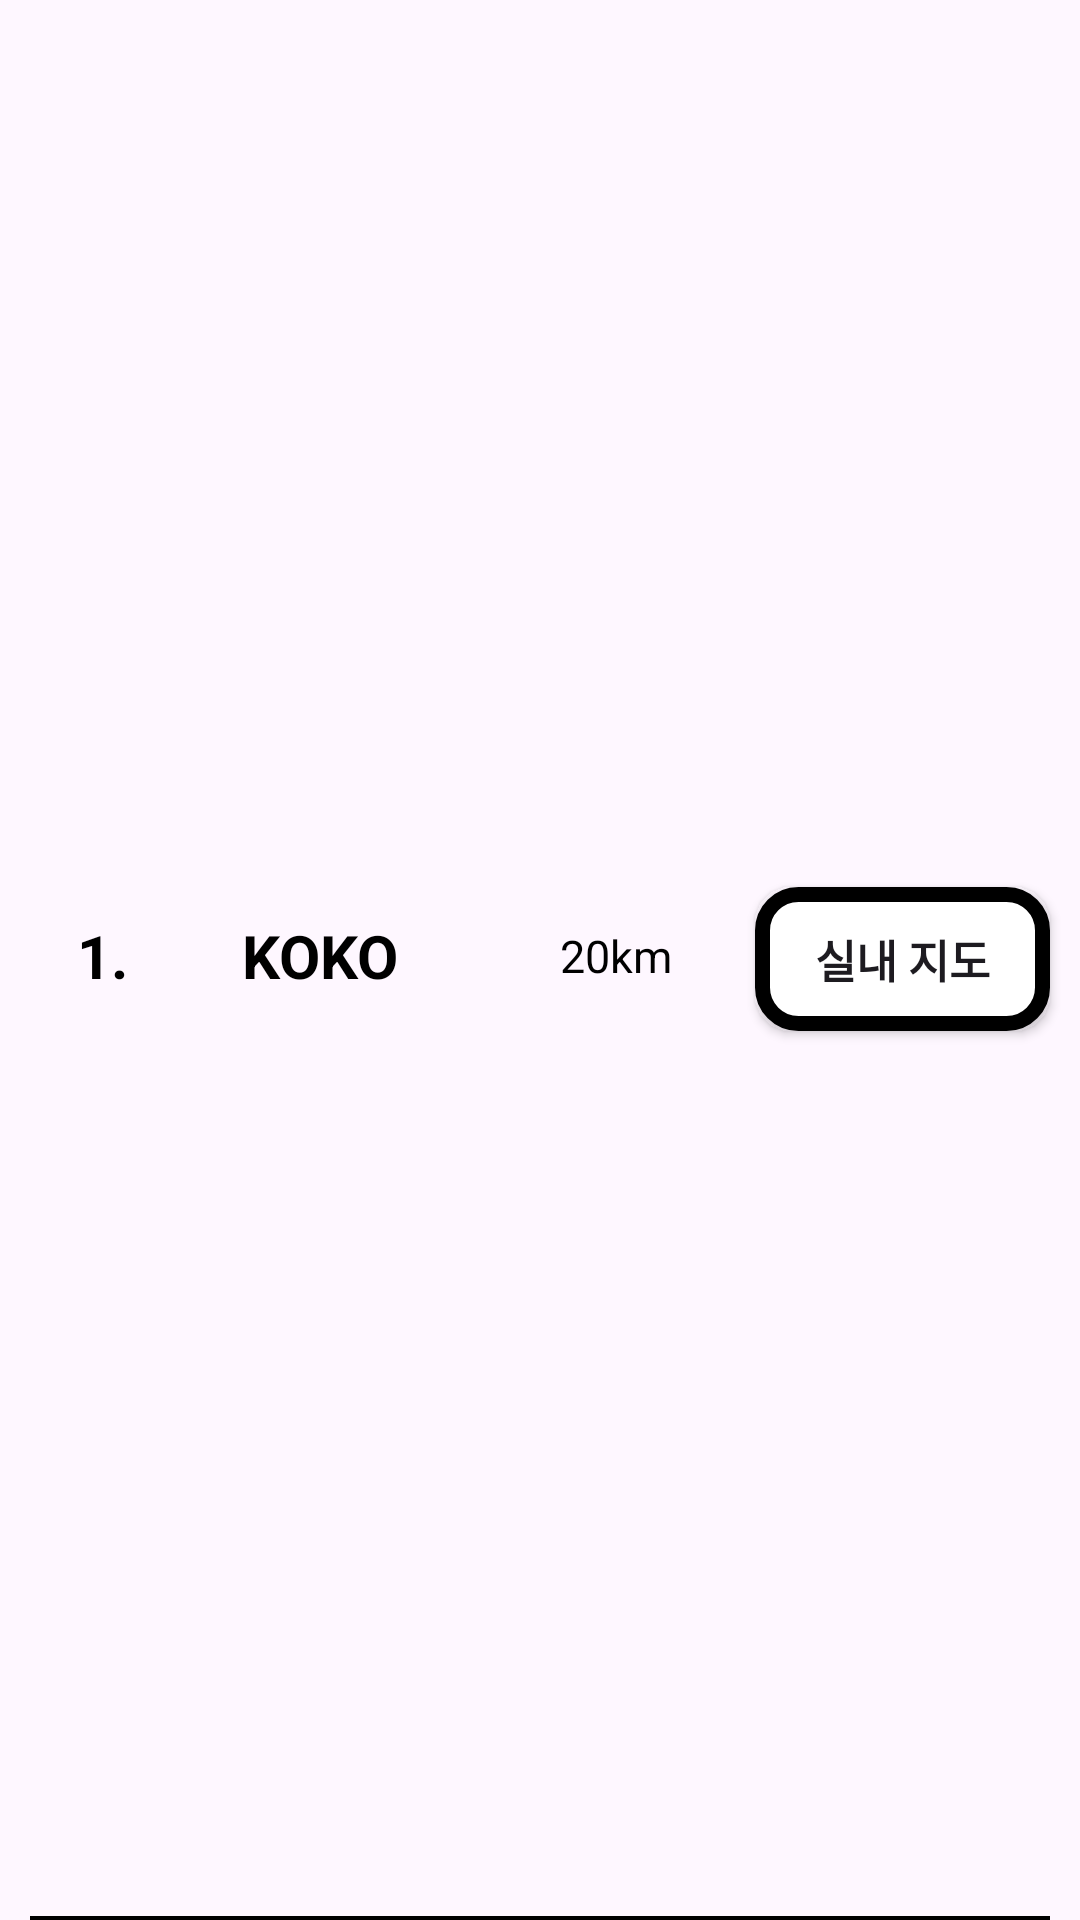

Reconstruct the res/layout file that produces this screen, plus the resources it refers to.
<!-- AndroidManifest.xml: application theme Theme.KOKO -->
<!-- res/layout/recycler_item.xml -->
<?xml version="1.0" encoding="utf-8"?>
<LinearLayout xmlns:android="http://schemas.android.com/apk/res/android"
    android:orientation="vertical"
    android:layout_width="match_parent"
    android:layout_height="60dp"
    android:gravity="center_vertical">

    <LinearLayout
        android:orientation="horizontal"
        android:layout_width="match_parent"
        android:layout_height="match_parent"
        android:layout_gravity="center_vertical">

        <TextView
            android:id="@+id/order"
            android:layout_width="0dp"
            android:layout_height="match_parent"
            android:layout_marginStart="10dp"
            android:layout_weight="1"
            android:gravity="center"
            android:text="1."
            android:textSize="20sp"
            android:textStyle="bold"
            android:textColor="@color/black"
            />

        <TextView
            android:id="@+id/name"
            android:layout_width="0dp"
            android:layout_height="match_parent"
            android:layout_weight="2"
            android:gravity="center"
            android:text="KOKO"
            android:textSize="20sp"
            android:textStyle="bold"
            android:textColor="@color/black"
            />

        <TextView
            android:id="@+id/number"
            android:layout_width="0dp"
            android:layout_height="match_parent"
            android:layout_weight="1"
            android:gravity="end|center"
            android:text="20"
            android:textSize="15sp"
            android:textColor="@color/black"
            />

        <TextView
            android:id="@+id/unit"
            android:layout_width="0dp"
            android:layout_height="match_parent"
            android:layout_weight="1"
            android:gravity="start|center"
            android:text="km"
            android:textSize="15sp"
            android:textColor="@color/black"
            />

        <androidx.appcompat.widget.AppCompatButton
            android:id="@+id/map"
            android:layout_width="wrap_content"
            android:layout_height="wrap_content"
            android:layout_marginEnd="10dp"
            android:paddingHorizontal="20dp"
            android:background="@drawable/button_custom"
            android:text="실내 지도"
            android:textSize="15sp"
            android:textStyle="bold"
            />

    </LinearLayout>

    <ImageView
        android:layout_width="match_parent"
        android:layout_height="3dp"
        android:layout_marginHorizontal="10dp"
        android:background="@color/black"
        />

</LinearLayout>
<!-- resources referenced by this layout -->
<resources>
  <color name="black">#FF000000</color>
  <!-- drawable button_custom (drawable) -->
  <?xml version="1.0" encoding="utf-8"?>
  <shape xmlns:android="http://schemas.android.com/apk/res/android">
      <solid android:color="#FFFFFF"/>
      <corners android:radius="12dp"/>
      <stroke
          android:width="5dp"
          android:color="#000000"/>
  
  </shape>
  <style name="Theme.KOKO" parent="Base.Theme.KOKO" />
  <style name="Base.Theme.KOKO" parent="Theme.Material3.DayNight.NoActionBar">
          
          
      </style>
</resources>
